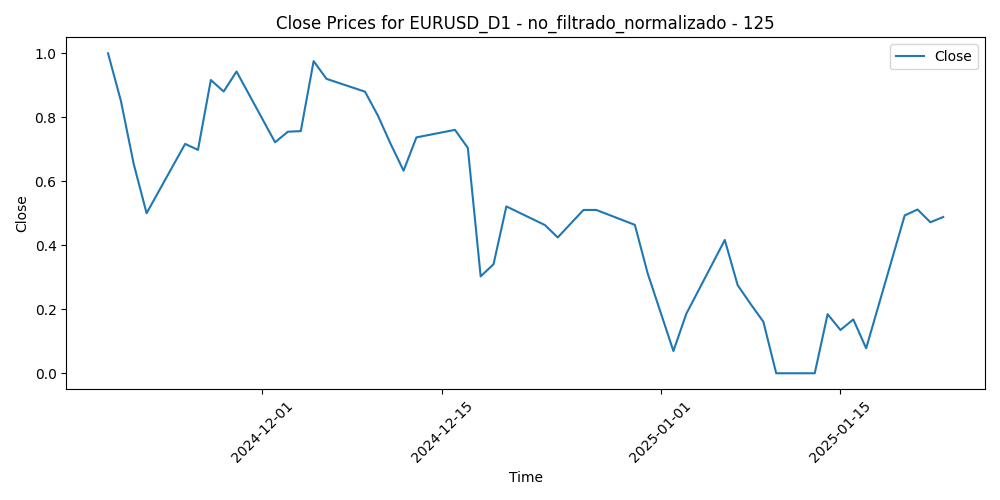

The file beside this chart, header and first rows:
Time, Close, Volume, diferencia_media_125
2024-11-19, 1.0, 0.7016, 0.07469
2024-11-20, 0.8515, 0.4248, 0.2572
2024-11-21, 0.6538, 0.5767, 0.4997
2024-11-22, 0.5003, 0.7704, 0.6837
2024-11-25, 0.7169, 0.7848, 0.3948
2024-11-26, 0.6982, 0.9363, 0.4074
2024-11-27, 0.9166, 0.7475, 0.1193
2024-11-28, 0.8807, 0.2306, 0.1556
2024-11-29, 0.9432, 0.7547, 0.06906
2024-12-02, 0.722, 0.9451, 0.3442
2024-12-03, 0.7551, 0.6241, 0.2952
2024-12-04, 0.7568, 0.7426, 0.2844
2024-12-05, 0.9757, 0.5082, 0.0
2024-12-06, 0.9202, 0.5685, 0.06691
2024-12-09, 0.8801, 0.4341, 0.1131
2024-12-10, 0.8054, 0.4215, 0.2024
2024-12-11, 0.7163, 0.6364, 0.3092
2024-12-12, 0.6332, 0.7348, 0.4087
2024-12-13, 0.7373, 0.4854, 0.2701
2024-12-16, 0.7607, 0.4202, 0.2337
2024-12-17, 0.7045, 0.441, 0.2992
2024-12-18, 0.3029, 0.6925, 0.8034
2024-12-19, 0.3408, 1, 0.745
2024-12-20, 0.5215, 0.7556, 0.5055
2024-12-23, 0.4632, 0.274, 0.5704
2024-12-24, 0.4245, 0.0, 0.6097
2024-12-26, 0.5105, 0.008591, 0.4892
2024-12-27, 0.5105, 0.1857, 0.478
2024-12-30, 0.4638, 0.3281, 0.5252
2024-12-31, 0.3119, 0.3625, 0.7058
2025-01-02, 0.06957, 0.6684, 1
2025-01-03, 0.1855, 0.3111, 0.8366
2025-01-06, 0.4166, 0.8631, 0.5272
2025-01-07, 0.2755, 0.6171, 0.6913
2025-01-08, 0.2169, 0.6716, 0.7495
2025-01-09, 0.1612, 0.2711, 0.8035
2025-01-10, 0.0, 0.6983, 0.9895
2025-01-13, 0.0, 0.6673, 0.9706
2025-01-14, 0.1847, 0.7122, 0.7177
2025-01-15, 0.1352, 0.5731, 0.7636
2025-01-16, 0.1683, 0.6468, 0.7054
2025-01-17, 0.07805, 0.5178, 0.8043
2025-01-20, 0.4932, 0.6787, 0.2608
2025-01-21, 0.5119, 0.9448, 0.2245
2025-01-22, 0.472, 0.4829, 0.2635
2025-01-23, 0.4884, 0.5291, 0.231
